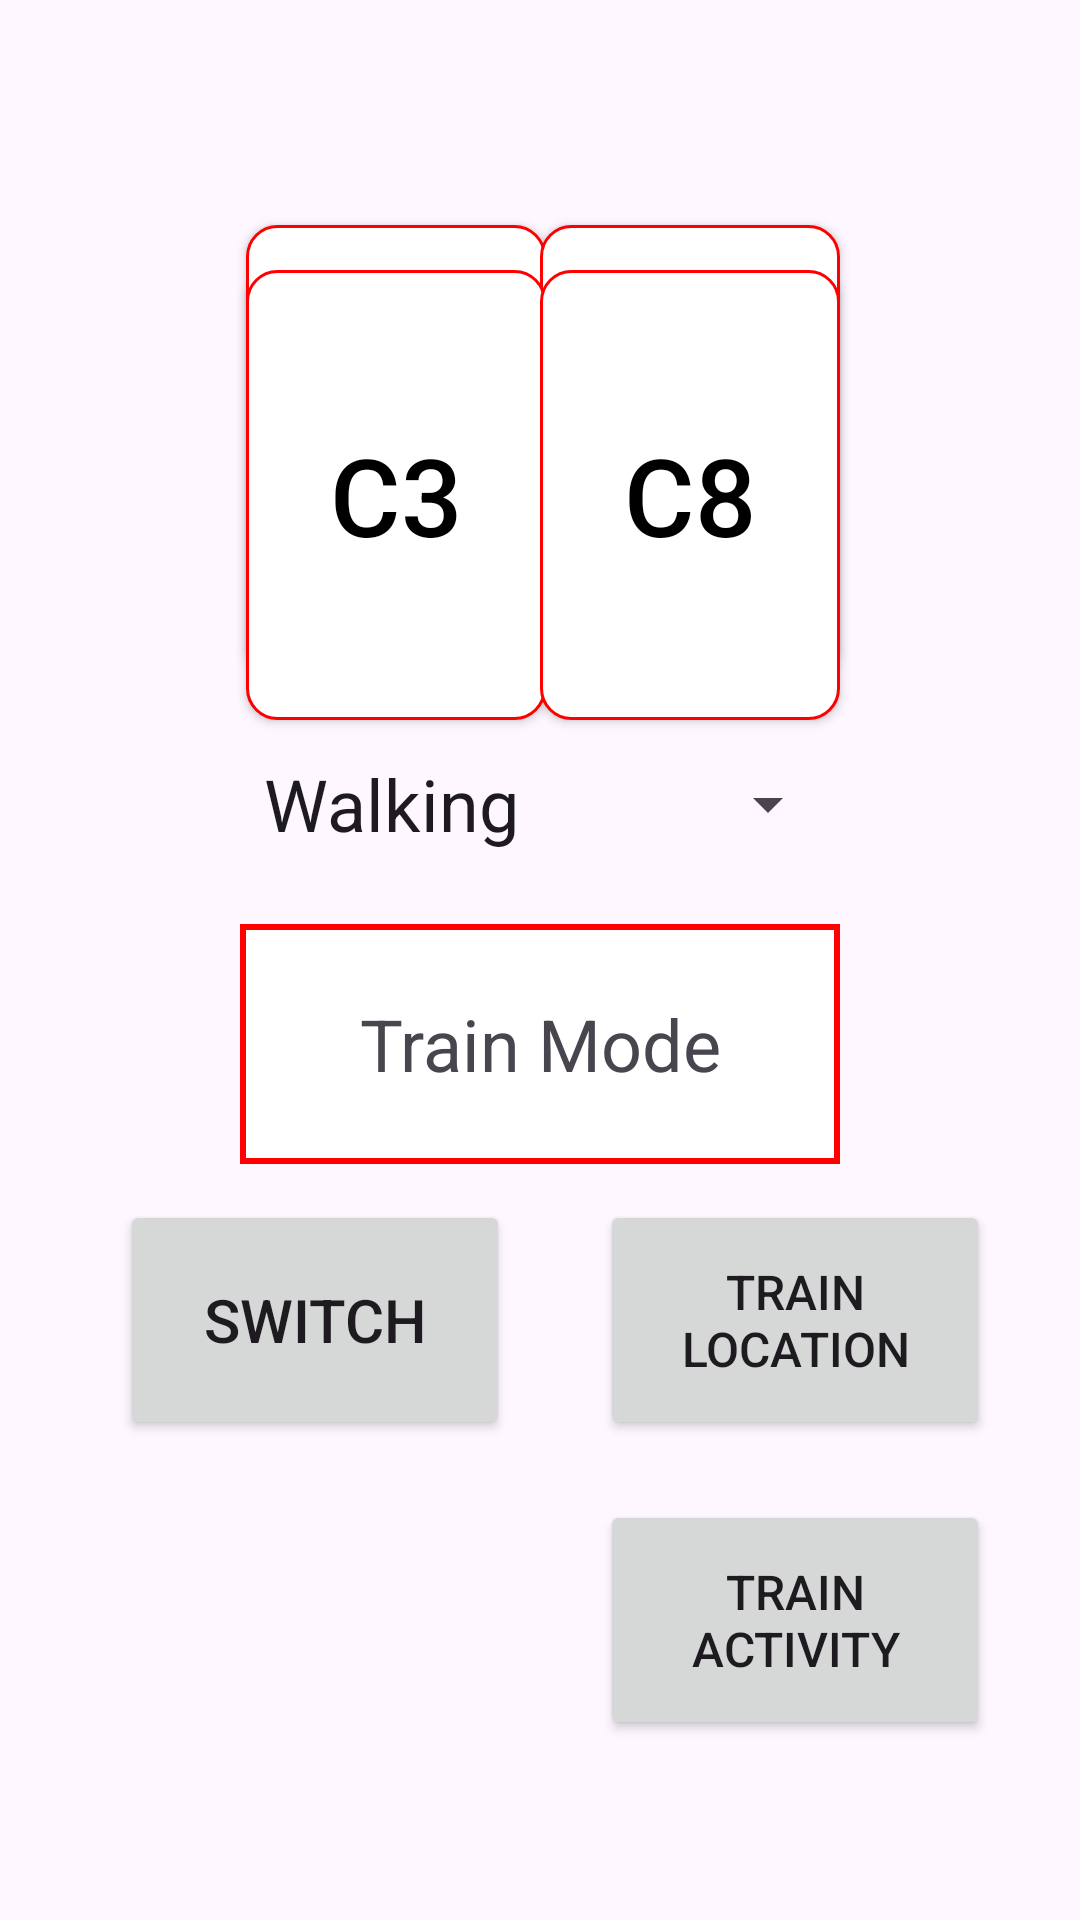

Write the Android layout XML for this screen, with the resource values it uses.
<!-- AndroidManifest.xml: application theme Theme.SS_lab1 -->
<!-- res/layout/fragment_train.xml -->
<androidx.constraintlayout.widget.ConstraintLayout
    xmlns:android="http://schemas.android.com/apk/res/android"
    xmlns:app="http://schemas.android.com/apk/res-auto"
    android:layout_width="match_parent"
    android:layout_height="match_parent">

    
    <androidx.appcompat.widget.AppCompatButton
        android:id="@+id/C1_btn"
        android:layout_width="100dp"
        android:layout_height="150dp"
        android:layout_marginStart="82dp"
        android:layout_marginTop="75dp"
        android:background="@drawable/button_bg_selector"
        android:text="C1"
        android:textAlignment="center"
        android:textColor="@drawable/button_txt_selector"
        android:textSize="36sp"
        app:layout_constraintStart_toStartOf="parent"
        app:layout_constraintTop_toTopOf="parent" />

    
    <androidx.appcompat.widget.AppCompatButton
        android:id="@+id/C6_btn"
        android:layout_width="100dp"
        android:layout_height="150dp"
        android:layout_marginTop="75dp"
        android:layout_marginEnd="80dp"
        android:background="@drawable/button_bg_selector"
        android:text="C6"
        android:textAlignment="center"
        android:textColor="@drawable/button_txt_selector"
        android:textSize="36sp"
        app:layout_constraintEnd_toEndOf="parent"
        app:layout_constraintTop_toTopOf="parent" />

    
    <androidx.appcompat.widget.AppCompatButton
        android:id="@+id/C3_btn"
        android:layout_width="100dp"
        android:layout_height="150dp"
        android:layout_marginStart="82dp"
        android:layout_marginBottom="400dp"
        android:background="@drawable/button_bg_selector"
        android:text="C3"
        android:textAlignment="center"
        android:textColor="@drawable/button_txt_selector"
        android:textSize="36sp"
        app:layout_constraintBottom_toBottomOf="parent"
        app:layout_constraintStart_toStartOf="parent"
        />

    
    <androidx.appcompat.widget.AppCompatButton
        android:id="@+id/C8_btn"
        android:layout_width="100dp"
        android:layout_height="150dp"
        android:layout_marginEnd="80dp"
        android:layout_marginBottom="400dp"
        android:background="@drawable/button_bg_selector"
        android:text="C8"
        android:textAlignment="center"
        android:textColor="@drawable/button_txt_selector"
        android:textSize="36sp"
        app:layout_constraintBottom_toBottomOf="parent"
        app:layout_constraintEnd_toEndOf="parent"
        />

    <Spinner
        android:id="@+id/activity_spinner"
        android:layout_width="200dp"
        android:layout_height="80dp"
        android:layout_marginStart="80dp"
        android:layout_marginBottom="332dp"
        android:entries="@array/activity_states"
        android:theme="@style/spinner_style"
        app:layout_constraintBottom_toBottomOf="parent"
        app:layout_constraintStart_toStartOf="parent" />

    <TextView
        android:id="@+id/mode_status_txt"
        android:layout_width="200dp"
        android:layout_height="80dp"
        android:layout_marginStart="80dp"
        android:layout_marginBottom="252dp"
        android:background="@drawable/border"
        android:gravity="center"
        android:text="Train Mode"
        android:textSize="24sp"
        app:layout_constraintBottom_toBottomOf="parent"
        app:layout_constraintStart_toStartOf="parent" />

    <Button
        android:id="@+id/switch_btn"
        android:layout_width="130dp"
        android:layout_height="80dp"
        android:text="Switch"
        android:textSize="20sp"
        android:layout_marginLeft="40dp"
        android:layout_marginBottom="160dp"
        app:layout_constraintStart_toStartOf="parent"
        app:layout_constraintBottom_toBottomOf="parent" />

    
    <Button
        android:id="@+id/train_wifi_btn"
        android:layout_width="130dp"
        android:layout_height="80dp"
        android:text="Train Location"
        android:textSize="16sp"
        android:layout_marginLeft="200dp"
        android:layout_marginBottom = "160dp"
        app:layout_constraintStart_toStartOf="parent"
        app:layout_constraintBottom_toBottomOf="parent" />

    <Button
        android:id="@+id/train_acc_btn"
        android:layout_width="130dp"
        android:layout_height="80dp"
        android:text="Train Activity"
        android:textSize="16sp"
        android:layout_marginLeft="200dp"
        android:layout_marginBottom = "60dp"
        app:layout_constraintStart_toStartOf="parent"
        app:layout_constraintBottom_toBottomOf="parent" />


</androidx.constraintlayout.widget.ConstraintLayout>
<!-- resources referenced by this layout -->
<resources>
  <string-array name="activity_states">
          <item>Walking</item>
          <item>Still</item>
          <item>Squat</item>
      </string-array>
  <!-- drawable border (drawable) -->
  <?xml version="1.0" encoding="utf-8"?>
  <shape xmlns:android="http://schemas.android.com/apk/res/android"
      android:shape="rectangle">
  
  
      <stroke
          android:width="2dp"
          android:color="#FF0000" />
  
  
      <solid android:color="#FFFFFF" />
  
  </shape>
  <!-- drawable button_bg_selector (drawable) -->
  <?xml version="1.0" encoding="utf-8"?>
  <selector xmlns:android="http://schemas.android.com/apk/res/android">
      
      <item android:state_selected="true">
          <shape android:shape="rectangle">
              <solid android:color="#FF0000" /> 
              <corners android:radius="10dp" />
              <stroke android:width="1dp" android:color="#FF0000" /> 
          </shape>
      </item>
      
      <item>
          <shape android:shape="rectangle">
              <solid android:color="#FFFFFF" /> 
              <corners android:radius="10dp" />
              <stroke android:width="1dp" android:color="#FF0000" />
          </shape>
      </item>
  </selector>
  <!-- drawable button_txt_selector (drawable) -->
  <?xml version="1.0" encoding="utf-8"?>
  <selector xmlns:android="http://schemas.android.com/apk/res/android">
      
      <item android:state_selected="true" android:color="#FFFFFF" /> 
      
      <item android:color="#000000" /> 
  </selector>
  <style name="spinner_style" parent="@android:style/Widget.TextView.SpinnerItem">
          <item name="android:textSize">24sp</item>
      </style>
  <style name="Theme.SS_lab1" parent="Base.Theme.SS_lab1" />
  <style name="Base.Theme.SS_lab1" parent="Theme.Material3.DayNight.NoActionBar">
          
          
      </style>
</resources>
